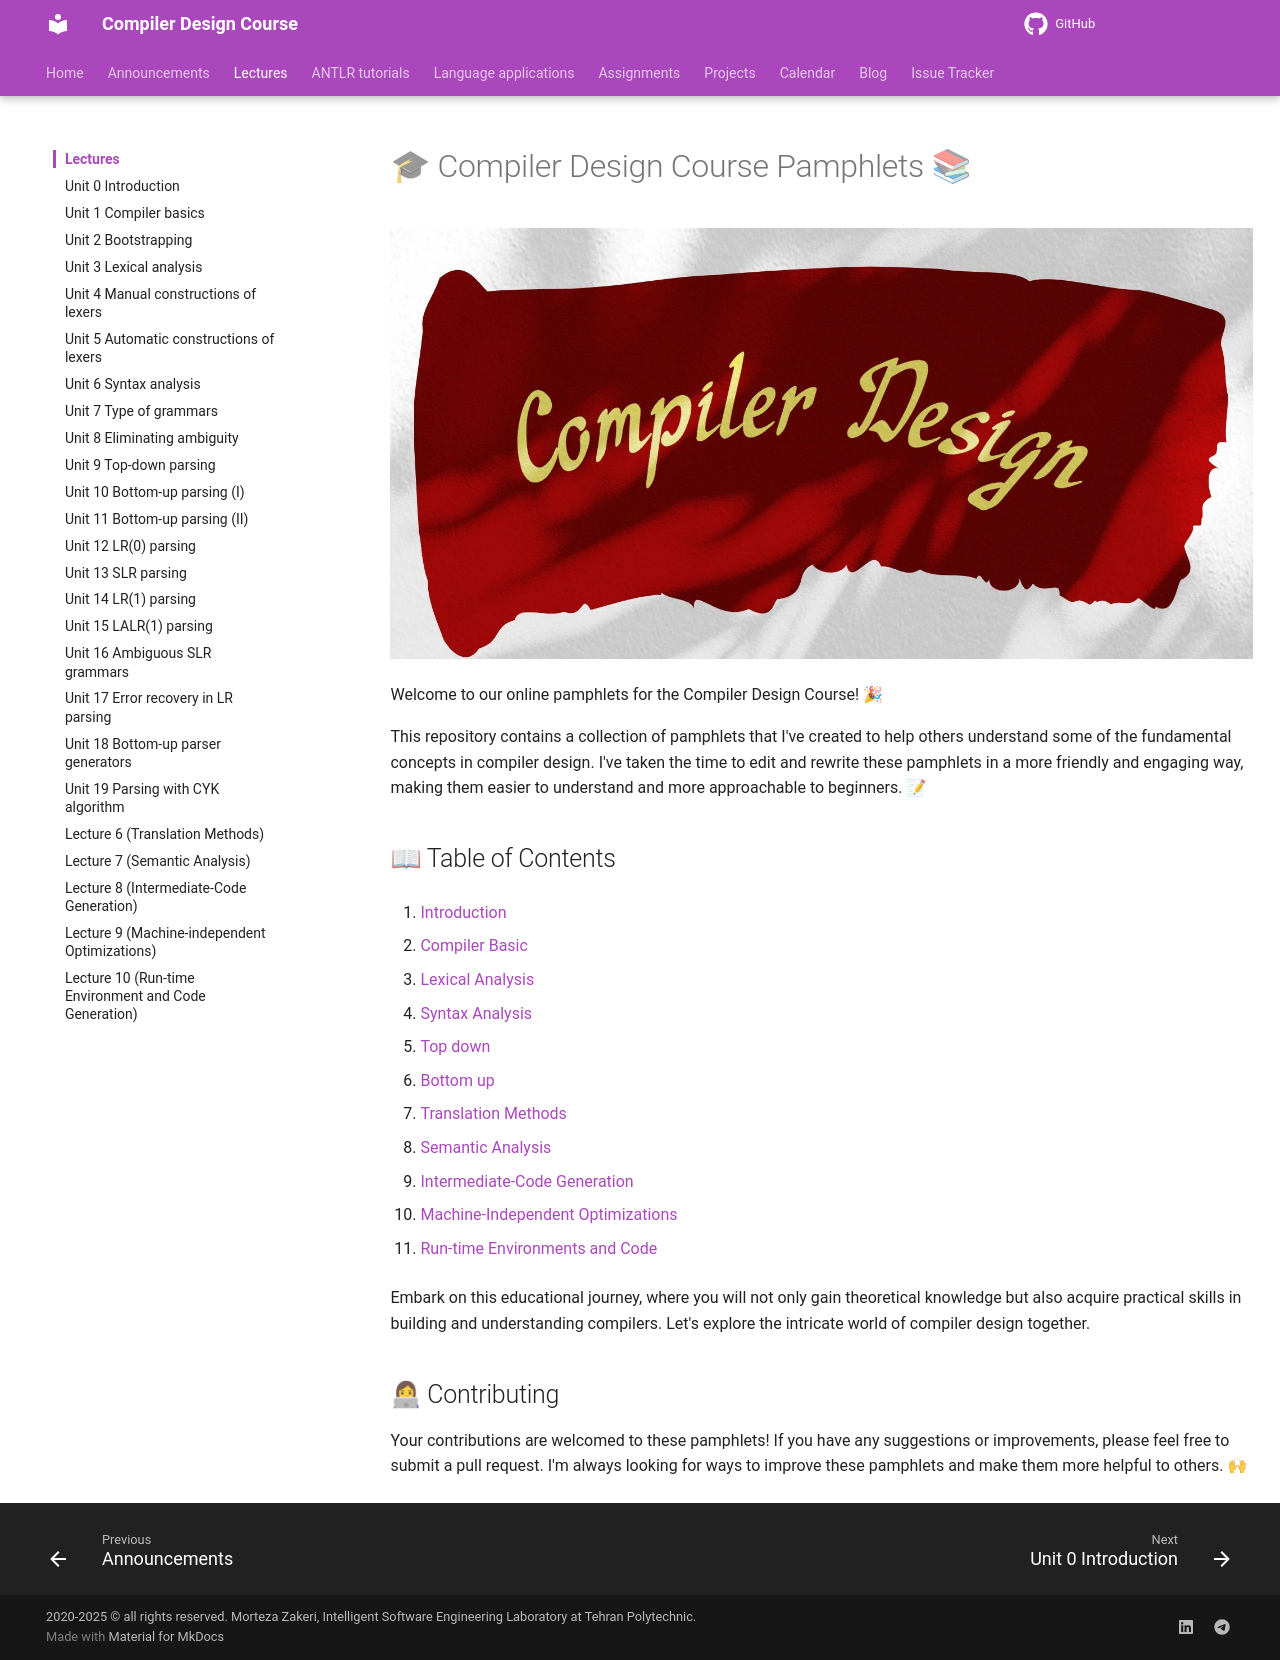

repository: m-zakeri/Compilers · page: lectures/index.html · generator: mkdocs



# 🎓 Compiler Design Course Pamphlets 📚

<img src="../pictures/compiler-readme.jpg" height="300" width="1200" />

Welcome to our online pamphlets for the Compiler Design Course! 🎉

This repository contains a collection of pamphlets that I've created to help others understand some of the fundamental concepts in compiler design. I've taken the time to edit and rewrite these pamphlets in a more friendly and engaging way, making them easier to understand and more approachable to beginners. 📝

## 📖 Table of Contents

00. [Introduction](00_Introduction.md)

01. [Compiler Basic](01_Compiler-Basic.md)

02. [Lexical Analysis](02_Lexical-Analysis.md)

03. [Syntax Analysis](03_Syntax-Analysis.md)

04. [Top down](04_Top-down.md)

05. [Bottom up](05_Bottom-up.md)

06. [Translation Methods](06_Translation-Methods.md)

07. [Semantic Analysis](07_Semantic-Analysis.md)

08. [Intermediate-Code Generation](08_Intermediate-Code-Generation.md)

09. [Machine-Independent Optimizations](09_Machine-Independent-Optimizations.md)

10. [Run-time Environments and Code](10_Run-time-Environments-and-Code.md)

Embark on this educational journey, where you will not only gain theoretical knowledge but also acquire practical skills in building and understanding compilers. Let's explore the intricate world of compiler design together.


## 👩💻 Contributing

Your contributions are welcomed to these pamphlets! If you have any suggestions or improvements, please feel free to submit a pull request. I'm always looking for ways to improve these pamphlets and make them more helpful to others. 🙌
